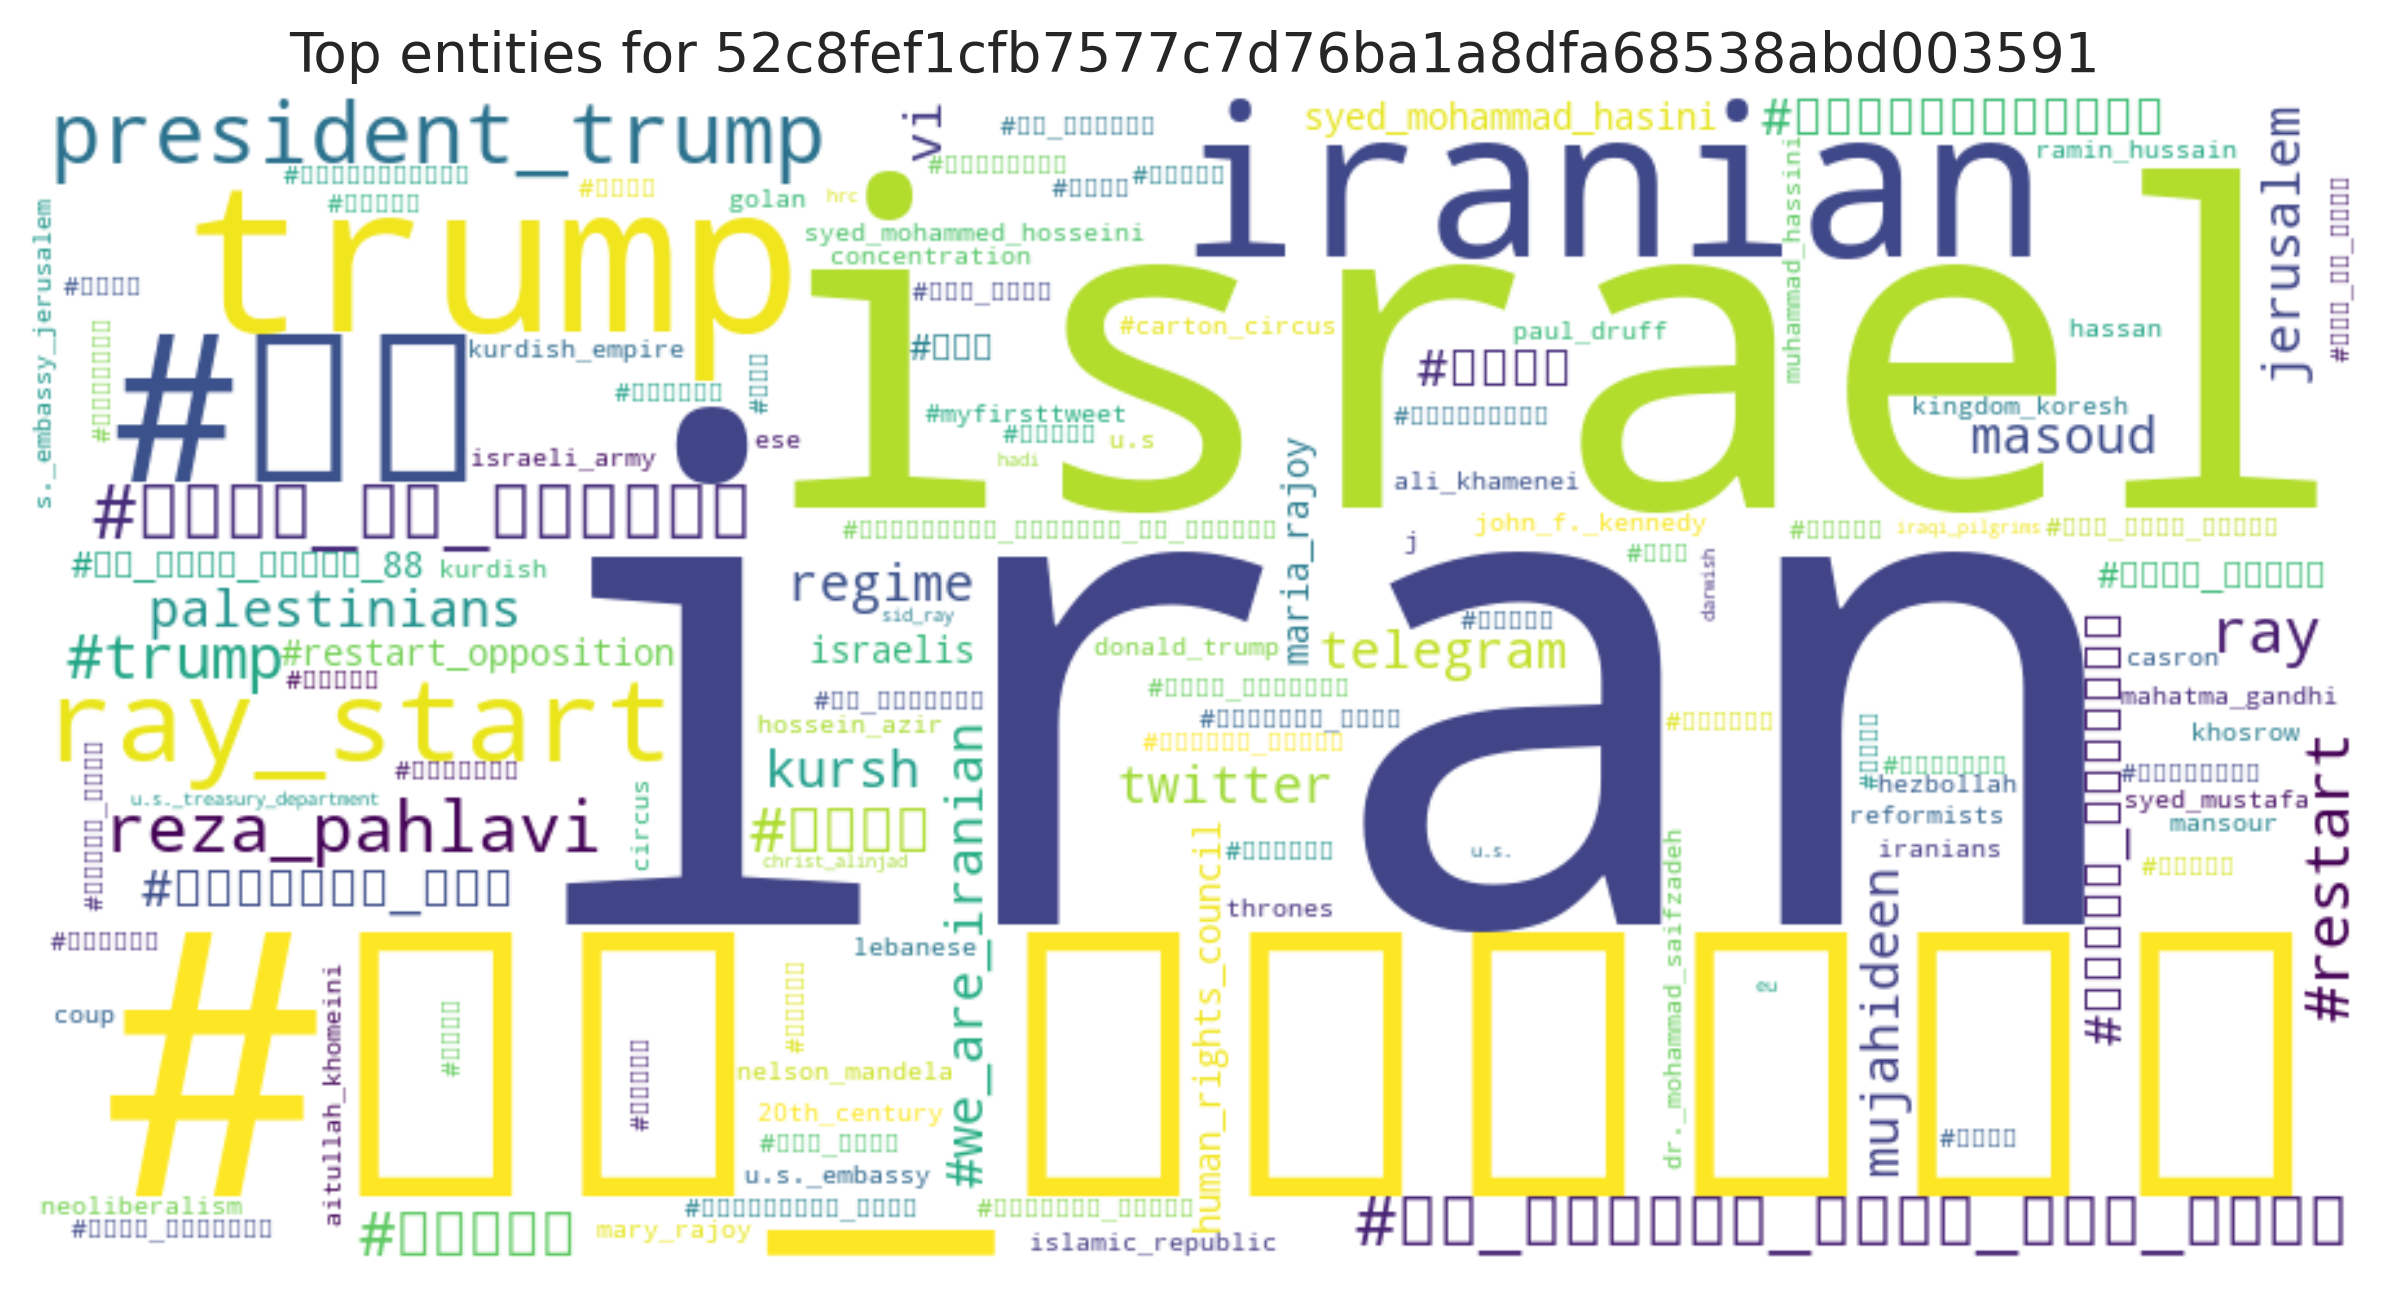

Values plotted in this chart, from the file beside it:
entity, count
iran, 10
israel, 7
#ری_استارت, 6
iranian, 4
trump, 4
#ری, 4
ray_start, 4
president_trump, 4
#لیدر_ری_استارت, 4
#ری_استارت_تنها_راه_نجات, 4
reza_pahlavi, 4
#ایران, 3
#لیدر, 3
ray, 3
#restart, 3
#trump, 3
telegram, 2
palestinians, 2
#we_are_iranian, 2
twitter, 2
regime, 2
jerusalem, 2
vi, 2
masoud, 2
mujahideen, 2
kursh, 2
#مجاهدین_خلق, 2
#سیدمحمدحسینی, 2
#وزارت_اطلاعات, 2
#سپاه, 2
#restart_opposition, 2
#شب_بخیر_ایران_88, 2
#محمد_حسینی, 2
#سید, 2
israelis, 2
maria_rajoy, 2
syed_mohammad_hasini, 2
human_rights_council, 2
#سيرک_کارتوني, 1
#myfirsttweet, 1
#دکتر, 1
#اعتصابات, 1
#مکتوبات, 1
#حصر, 1
#تردید, 1
#مصطفی, 1
#آزمایش, 1
#محمد, 1
#كاميوندارها, 1
#نجف_آباد, 1
#ريتوييت_لطفا, 1
#تجزیه, 1
#ادامه, 1
#امپراطوری_کورش, 1
#carton_circus, 1
#ایرانیان, 1
#ري_استارت, 1
#آمدنیوز, 1
#خرافاتی, 1
#تصوف, 1
... 70 more rows
